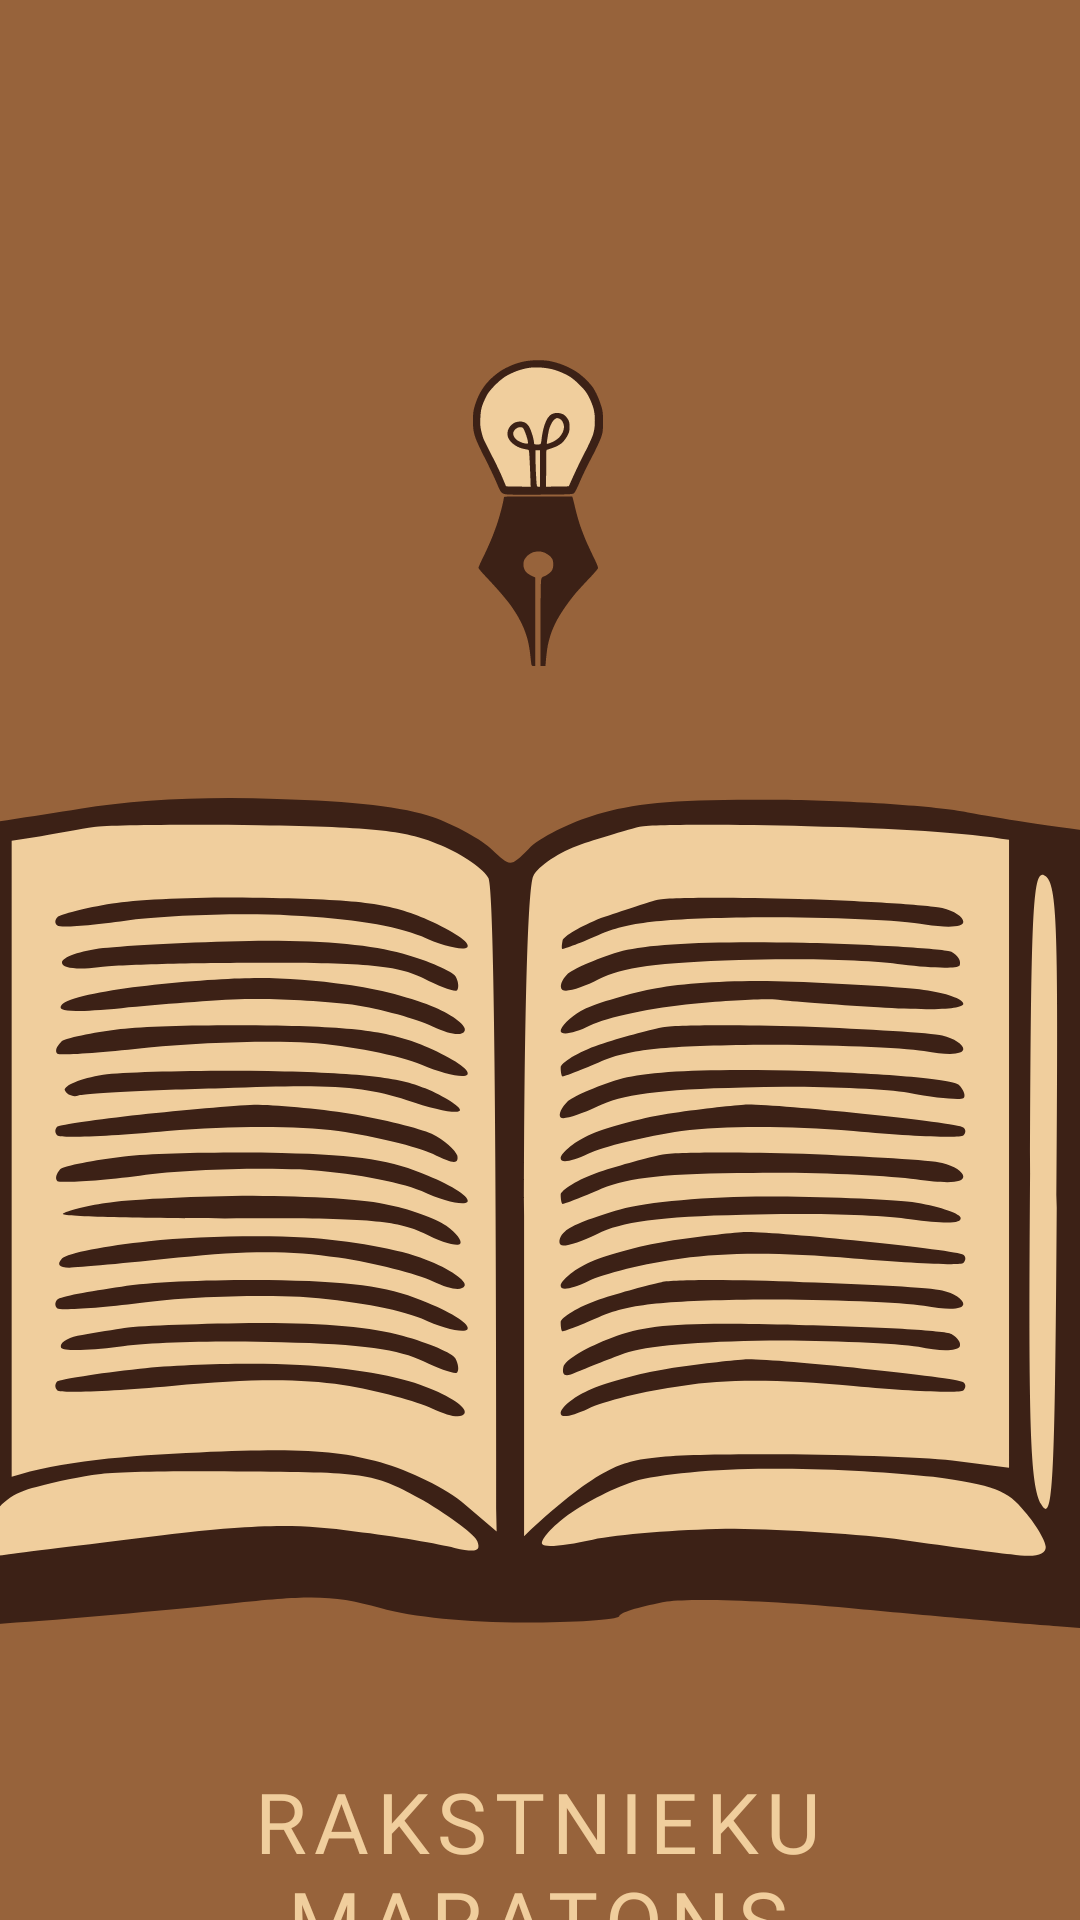

Write the Android layout XML for this screen, with the resource values it uses.
<!-- AndroidManifest.xml: application theme Theme.Maratons -->
<!-- res/layout/activity_main.xml -->
<?xml version="1.0" encoding="utf-8"?>
<androidx.constraintlayout.widget.ConstraintLayout xmlns:android="http://schemas.android.com/apk/res/android"
    xmlns:app="http://schemas.android.com/apk/res-auto"
    xmlns:tools="http://schemas.android.com/tools"
    android:id="@+id/main"
    android:layout_width="match_parent"
    android:layout_height="match_parent"
    tools:context=".MainActivity"
    android:background="@color/backgroundColor">

    <ImageView
        android:id="@+id/lampDark"
        android:layout_width="66dp"
        android:layout_height="102dp"
        android:layout_marginTop="120dp"
        android:contentDescription="@string/lampdark"
        app:layout_constraintEnd_toEndOf="parent"
        app:layout_constraintHorizontal_bias="0.498"
        app:layout_constraintStart_toStartOf="parent"
        app:layout_constraintTop_toTopOf="parent"
        app:srcCompat="@drawable/lamp_selector"
        tools:ignore="MissingConstraints" />

    <ImageView
        android:id="@+id/book"
        android:layout_width="421dp"
        android:layout_height="278dp"
        android:layout_marginTop="44dp"
        app:layout_constraintEnd_toEndOf="parent"
        app:layout_constraintHorizontal_bias="0.666"
        app:layout_constraintStart_toStartOf="parent"
        app:layout_constraintTop_toBottomOf="@+id/lampDark"
        app:srcCompat="@drawable/book_selector" />

    <Button
        android:id="@+id/ieiet"
        style="@style/Widget.MaterialComponents.Button.TextButton"
        android:layout_width="300sp"
        android:layout_height="wrap_content"
        android:layout_marginTop="44dp"
        android:background="@android:color/transparent"
        android:fontFamily="@font/kurale"
        android:includeFontPadding="false"
        android:text="@string/rakstnieku_maratons"
        android:textColor="@color/textColor"
        android:textSize="28sp"
        app:layout_constraintEnd_toEndOf="parent"
        app:layout_constraintHorizontal_bias="0.486"
        app:layout_constraintStart_toStartOf="parent"
        app:layout_constraintTop_toBottomOf="@+id/book"
        app:strokeWidth="0dp" />
</androidx.constraintlayout.widget.ConstraintLayout>
<!-- resources referenced by this layout -->
<resources>
  <color name="backgroundColor">#97633B</color>
  <color name="textColor">#F0CE9D</color>
  <!-- drawable book_selector (drawable) -->
  <?xml version="1.0" encoding="utf-8"?>
  <selector xmlns:android="http://schemas.android.com/apk/res/android">
      <item android:drawable="@drawable/bookdark" android:state_selected="true" />
      <item android:drawable="@drawable/booklight" />
  </selector>
  <!-- drawable lamp_selector (drawable) -->
  <?xml version="1.0" encoding="utf-8"?>
  <selector xmlns:android="http://schemas.android.com/apk/res/android">
      <item android:drawable="@drawable/lampdark" android:state_selected="true" />
      <item android:drawable="@drawable/lamplight" />
  </selector>
  <string name="lampdark">lampDark</string>
  <string name="rakstnieku_maratons">Rakstnieku Maratons</string>
  <style name="Theme.Maratons" parent="Theme.MaterialComponents.Light.NoActionBar">
          <item name="colorPrimary">@color/colorPrimary</item>
          <item name="colorPrimaryDark">@color/colorPrimaryDark</item>
          <item name="colorAccent">@color/colorAccent</item>
          <item name="android:windowBackground">@color/backgroundColor</item>
          <item name="android:textColor">@color/textColor</item>
          <item name="android:statusBarColor">@color/colorPrimaryDark</item>
      </style>
  <!-- drawable bookdark: vector/xml drawable (drawable, 12783 chars, omitted) -->
  <!-- drawable booklight: vector/xml drawable (drawable, 12719 chars, omitted) -->
  <!-- drawable lampdark: vector/xml drawable (drawable, 6310 chars, omitted) -->
  <!-- drawable lamplight: vector/xml drawable (drawable, 6292 chars, omitted) -->
  <color name="colorPrimary">#97633B</color>
  <color name="colorPrimaryDark">#85522A</color>
  <color name="colorAccent">#F0CE9D</color>
</resources>
